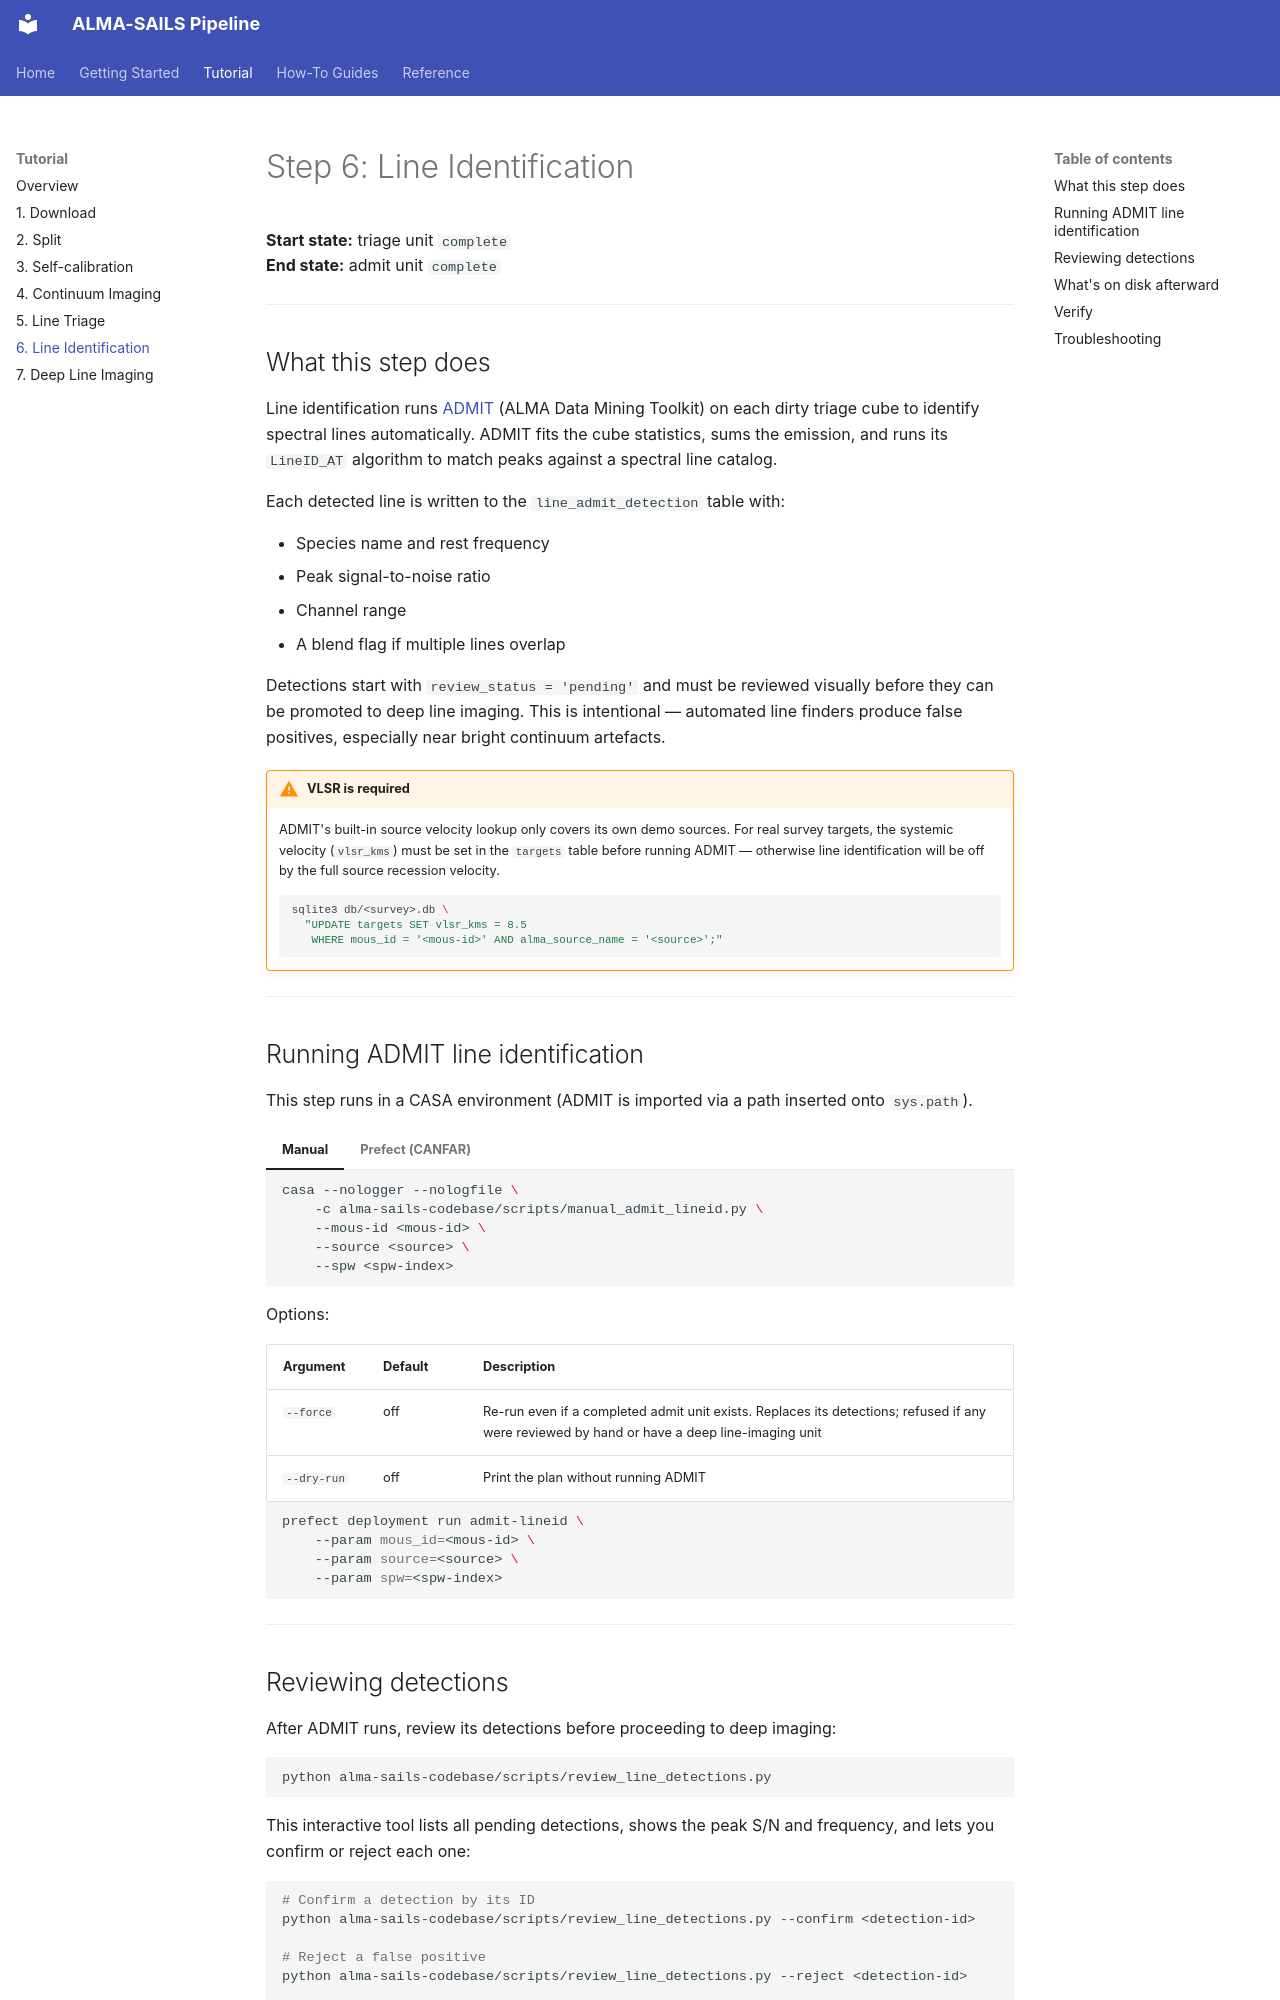

repository: samdf96/alma-sails-codebase · page: tutorial/06_admit/index.html · generator: mkdocs

# Step 6: Line Identification

**Start state:** triage unit `complete`  
**End state:** admit unit `complete`

---

## What this step does

Line identification runs [ADMIT](https://admit.astro.umd.edu) (ALMA Data Mining Toolkit) on each dirty triage cube to identify spectral lines automatically. ADMIT fits the cube statistics, sums the emission, and runs its `LineID_AT` algorithm to match peaks against a spectral line catalog.

Each detected line is written to the `line_admit_detection` table with:

- Species name and rest frequency
- Peak signal-to-noise ratio
- Channel range
- A blend flag if multiple lines overlap

Detections start with `review_status = 'pending'` and must be reviewed visually before they can be promoted to deep line imaging. This is intentional — automated line finders produce false positives, especially near bright continuum artefacts.

!!! warning "VLSR is required"
    ADMIT's built-in source velocity lookup only covers its own demo sources. For real
    survey targets, the systemic velocity (`vlsr_kms`) must be set in the `targets` table
    before running ADMIT — otherwise line identification will be off by the full source
    recession velocity.

    ```bash
    sqlite3 db/<survey>.db \
      "UPDATE targets SET vlsr_kms = 8.5
       WHERE mous_id = '<mous-id>' AND alma_source_name = '<source>';"
    ```

---

## Running ADMIT line identification

This step runs in a CASA environment (ADMIT is imported via a path inserted onto `sys.path`).

=== "Manual"

    ```bash
    casa --nologger --nologfile \
        -c alma-sails-codebase/scripts/manual_admit_lineid.py \
        --mous-id <mous-id> \
        --source <source> \
        --spw <spw-index>
    ```

    Options:

    | Argument | Default | Description |
    |---|---|---|
    | `--force` | off | Re-run even if a completed admit unit exists. Replaces its detections; refused if any were reviewed by hand or have a deep line-imaging unit |
    | `--dry-run` | off | Print the plan without running ADMIT |

=== "Prefect (CANFAR)"

    ```bash
    prefect deployment run admit-lineid \
        --param mous_id=<mous-id> \
        --param source=<source> \
        --param spw=<spw-index>
    ```

---
